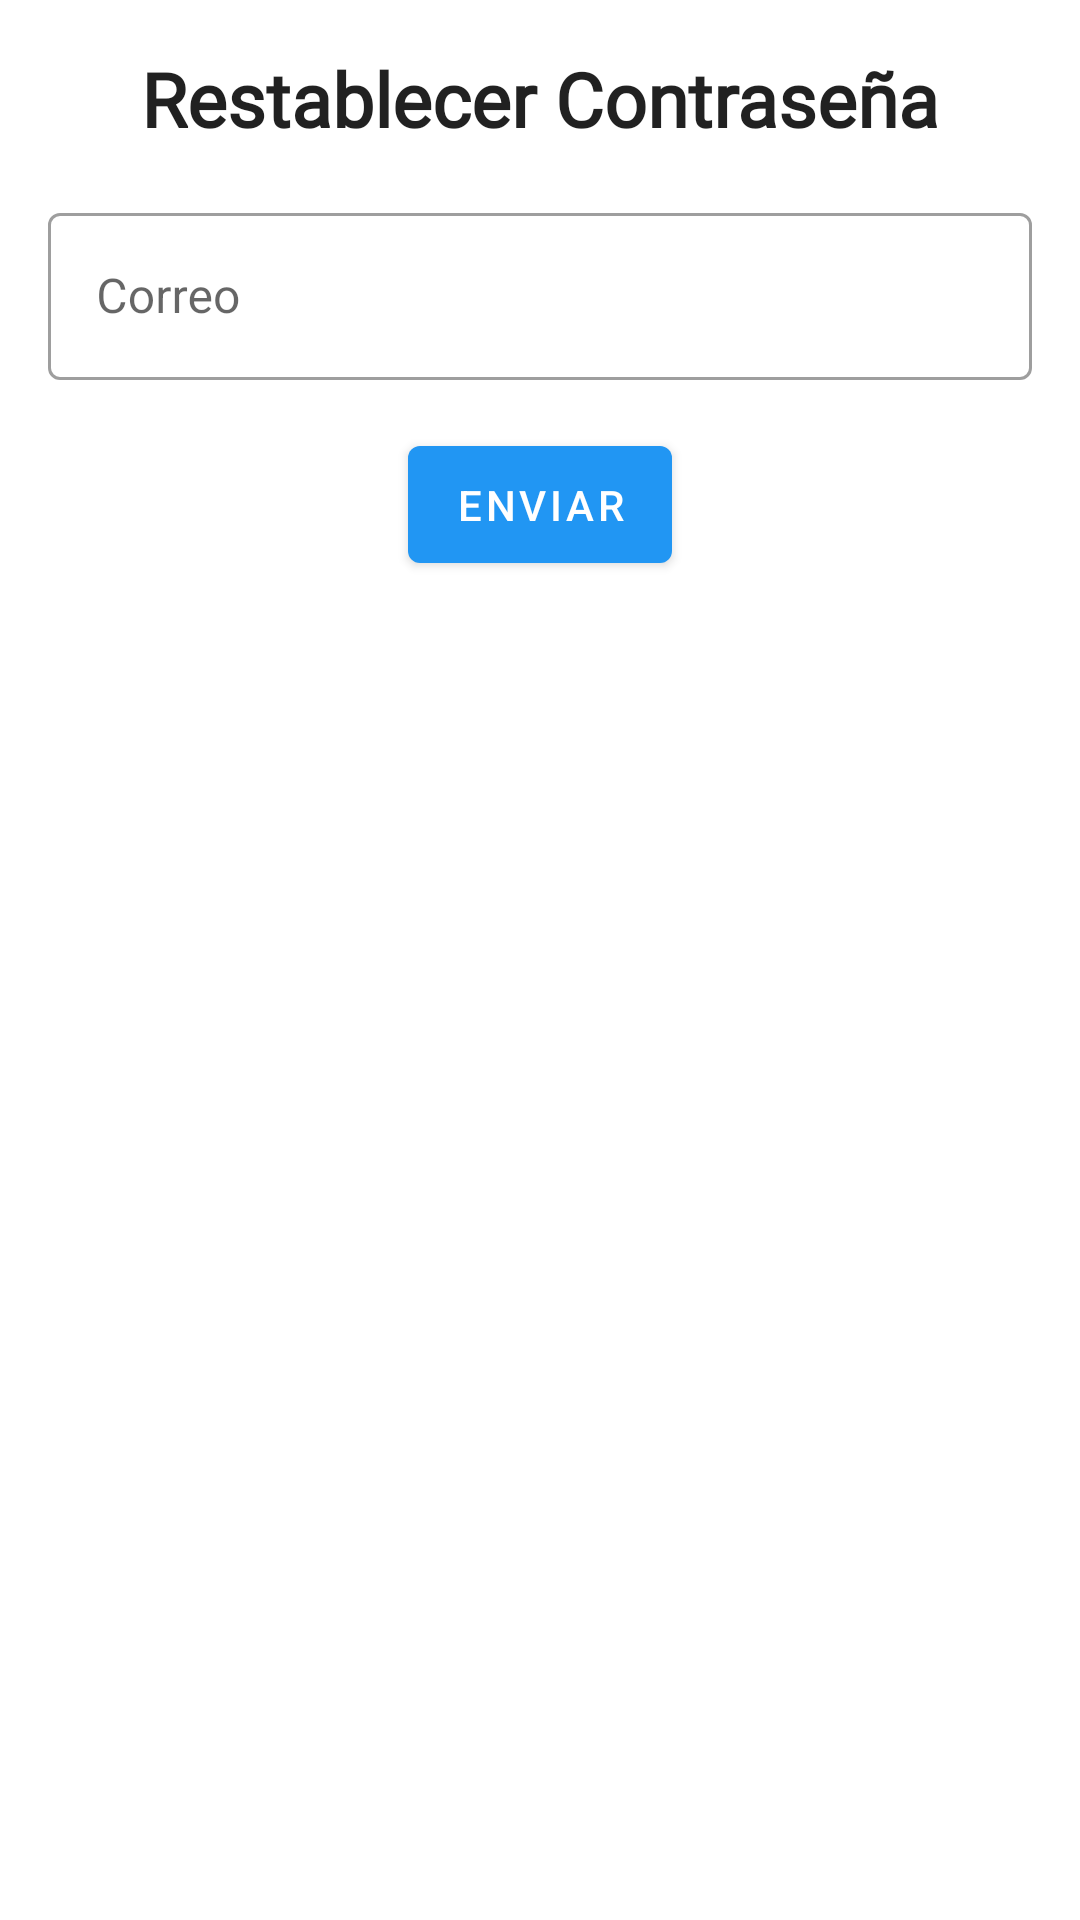

Layout XML and referenced resources for this Android screen:
<!-- AndroidManifest.xml: application theme Theme.CleanArchitectureLoginFirebase -->
<!-- res/layout/activity_password_recover.xml -->
<?xml version="1.0" encoding="utf-8"?>
<androidx.constraintlayout.widget.ConstraintLayout xmlns:android="http://schemas.android.com/apk/res/android"
    xmlns:app="http://schemas.android.com/apk/res-auto"
    xmlns:tools="http://schemas.android.com/tools"
    android:layout_width="match_parent"
    android:layout_height="match_parent"
    tools:context=".presentation.auth.passwordrecover.view.PasswordRecoverActivity">
    <TextView
        android:id="@+id/tvRecoverEmail"
        android:layout_width="wrap_content"
        android:layout_height="wrap_content"
        android:textAppearance="@style/TextAppearance.AppCompat.Title"
        android:textStyle="bold"
        android:fontFamily="@font/oswald_font_wght"
        android:textSize="25sp"
        android:text="@string/title_recover_email"
        android:layout_marginTop="@dimen/common_margin_default"
        app:layout_constraintStart_toStartOf="parent"
        app:layout_constraintEnd_toEndOf="parent"
        app:layout_constraintTop_toTopOf="parent"/>
        
    
    
    <com.google.android.material.textfield.TextInputLayout
        android:id="@+id/tilRecoverEmail"
        android:layout_width="match_parent"
        android:layout_height="wrap_content"
        android:layout_marginTop="@dimen/common_margin_default"
        android:layout_margin="16dp"
        android:hint="@string/hint_email"
        style="@style/Widget.MaterialComponents.TextInputLayout.OutlinedBox"
        app:layout_constraintTop_toBottomOf="@+id/tvRecoverEmail"
        app:layout_constraintStart_toStartOf="parent"
        app:layout_constraintEnd_toEndOf="parent"
        >
        <com.google.android.material.textfield.TextInputEditText
            android:id="@+id/etRecoverEmail"
            android:layout_width="match_parent"
            android:layout_height="wrap_content"
            android:inputType="textEmailAddress" />

    </com.google.android.material.textfield.TextInputLayout>

    <com.google.android.material.button.MaterialButton
        android:id="@+id/btnRecoverEmail"
        android:layout_width="wrap_content"
        android:layout_height="wrap_content"
        android:layout_marginTop="@dimen/common_margin_default"
        android:text="@string/btn_recover_email"
        android:padding="10dp"
        app:backgroundTint="@color/blue"
        android:textColor="@color/white"
        app:layout_constraintEnd_toEndOf="@+id/tilRecoverEmail"
        app:layout_constraintStart_toStartOf="@+id/tilRecoverEmail"
        app:layout_constraintTop_toBottomOf="@+id/tilRecoverEmail" />
    <ProgressBar
        android:id="@+id/progressBar"
        android:layout_width="wrap_content"
        android:layout_height="wrap_content"
        android:elevation="2dp"
        android:layout_marginTop="@dimen/common_margin_default"
        android:visibility="gone"
        app:layout_constraintEnd_toEndOf="@+id/tilRecoverEmail"
        app:layout_constraintStart_toStartOf="@+id/tilRecoverEmail"
        app:layout_constraintTop_toBottomOf="@+id/tilRecoverEmail"/>

        

</androidx.constraintlayout.widget.ConstraintLayout>
<!-- resources referenced by this layout -->
<resources>
  <color name="blue">#2196F3</color>
  <color name="white">#FFFFFFFF</color>
  <dimen name="common_margin_default">16dp</dimen>
  <string name="btn_recover_email">Enviar</string>
  <string name="hint_email">Correo</string>
  <string name="title_recover_email">Restablecer Contraseña</string>
  <style name="Theme.CleanArchitectureLoginFirebase" parent="Theme.MaterialComponents.DayNight.DarkActionBar">
          
          <item name="colorPrimary">@color/primaryDarkColor</item>
          <item name="colorPrimaryVariant">@color/primaryDarkColor</item>
          <item name="colorOnPrimary">@color/primaryLightColor</item>
          
          <item name="colorSecondary">@color/secondaryColor</item>
          <item name="colorSecondaryVariant">@color/secondaryDarkColor</item>
          <item name="colorOnSecondary">@color/secondaryLightColor</item>
          
          <item name="android:statusBarColor" tools:targetApi="l">?attr/colorPrimaryVariant</item>
          
      </style>
  <color name="primaryDarkColor">#00b248</color>
  <color name="primaryLightColor">#66ffa6</color>
  <color name="secondaryColor">#ff6f00</color>
  <color name="secondaryDarkColor">#c43e00</color>
  <color name="secondaryLightColor">#ffa040</color>
</resources>
